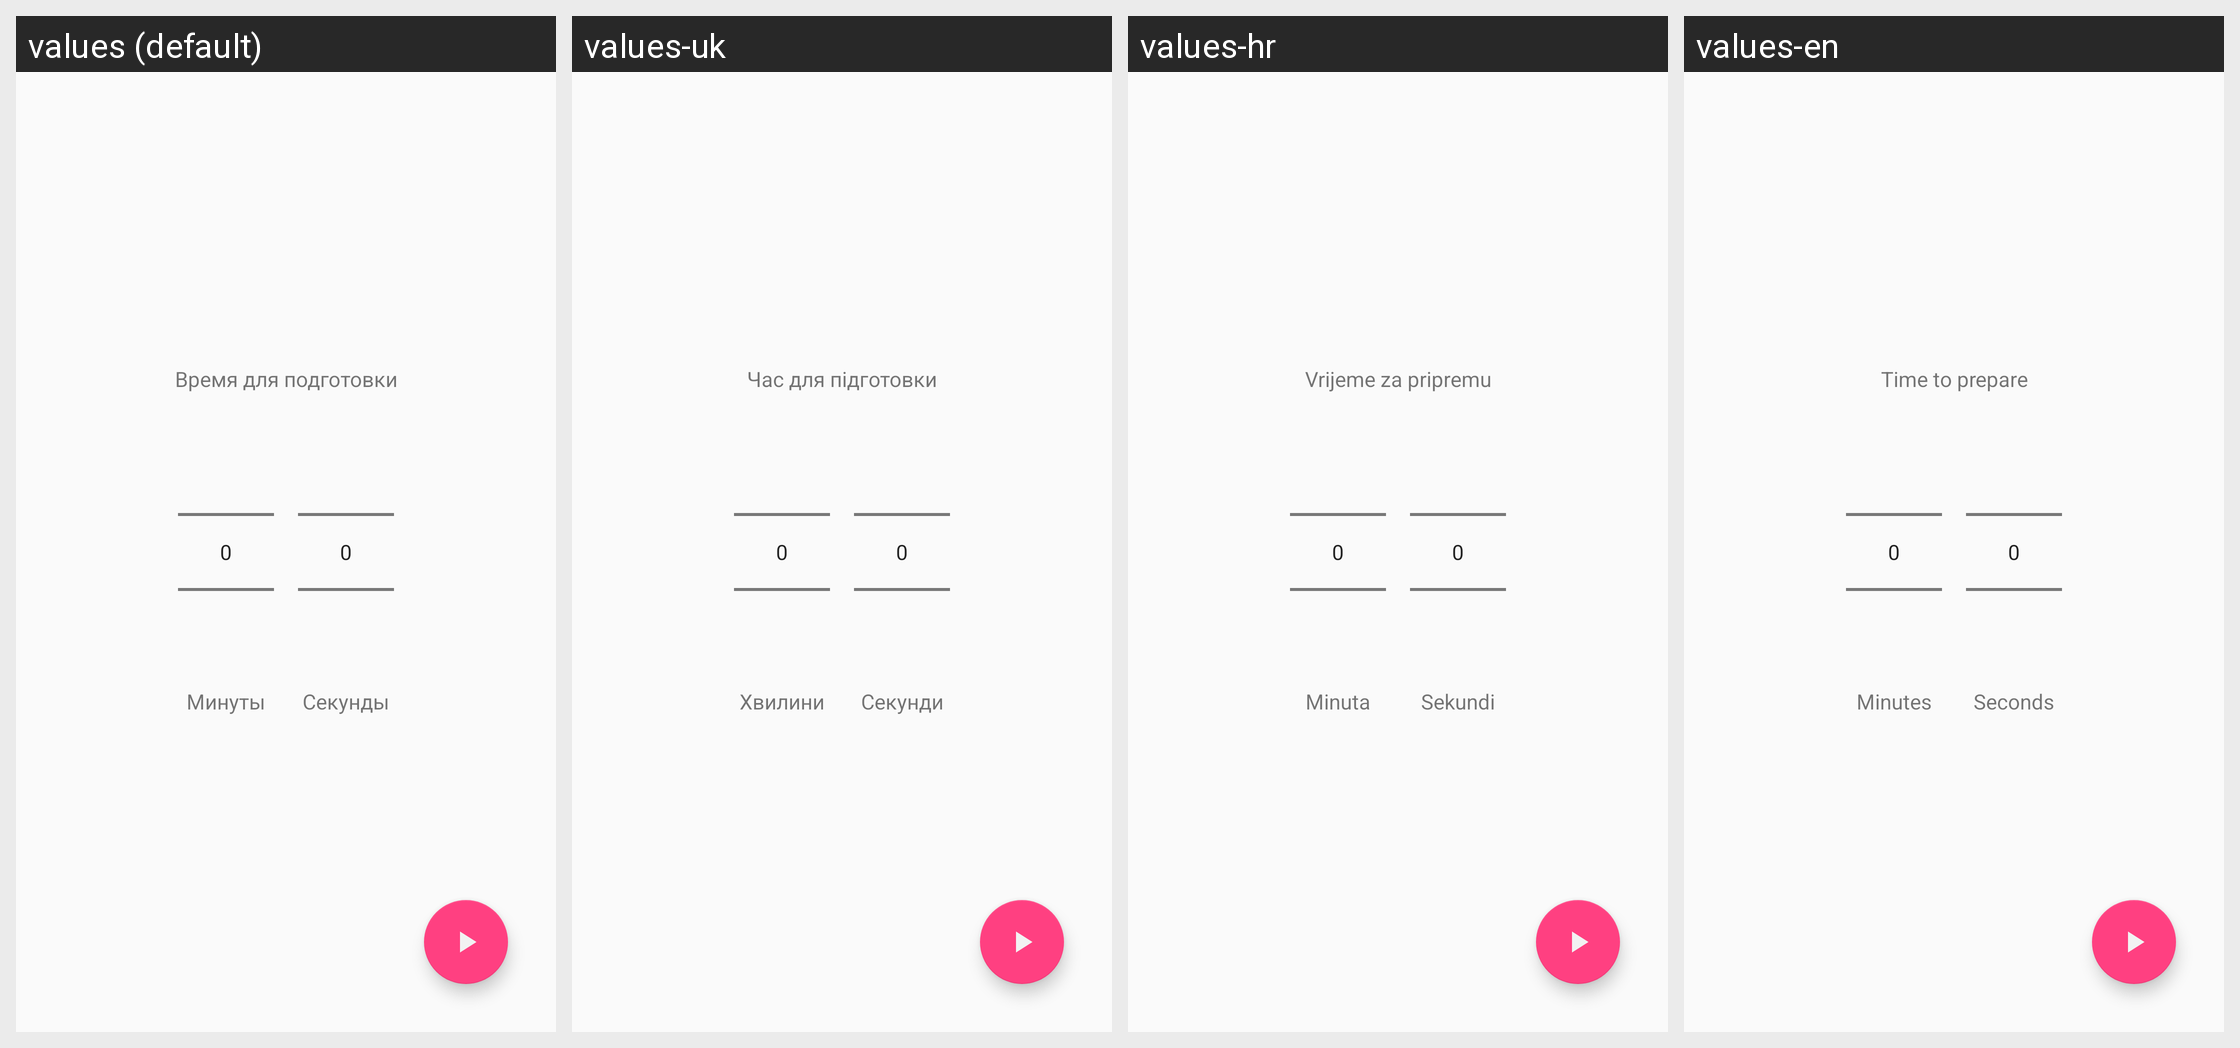

Locale-by-locale string values for the Android screen shown in this grid:
Android screen res/layout/chetverik_fragment.xml rendered under 4 locales, left to right: values (default), values-uk, values-hr, values-en. Device: Nexus 5 (rendered at 1080×1920; each locale shown at half size, 540×960, under a caption strip naming it); theme AppTheme.
Other locales in the repository, not shown: values-cs, values-ru.
Strings drawn on this screen, with the default value and each locale's value (text and hints the layout hard-codes, and strings that could not be matched under every locale, appear in the picture but are not listed):

prepearing_time
  values: Время для подготовки
  values-uk: Час для підготовки
  values-hr: Vrijeme za pripremu
  values-en: Time to prepare

minutes
  values: Минуты
  values-uk: Хвилини
  values-hr: Minuta
  values-en: Minutes

seconds
  values: Секунды
  values-uk: Секунди
  values-hr: Sekundi
  values-en: Seconds
